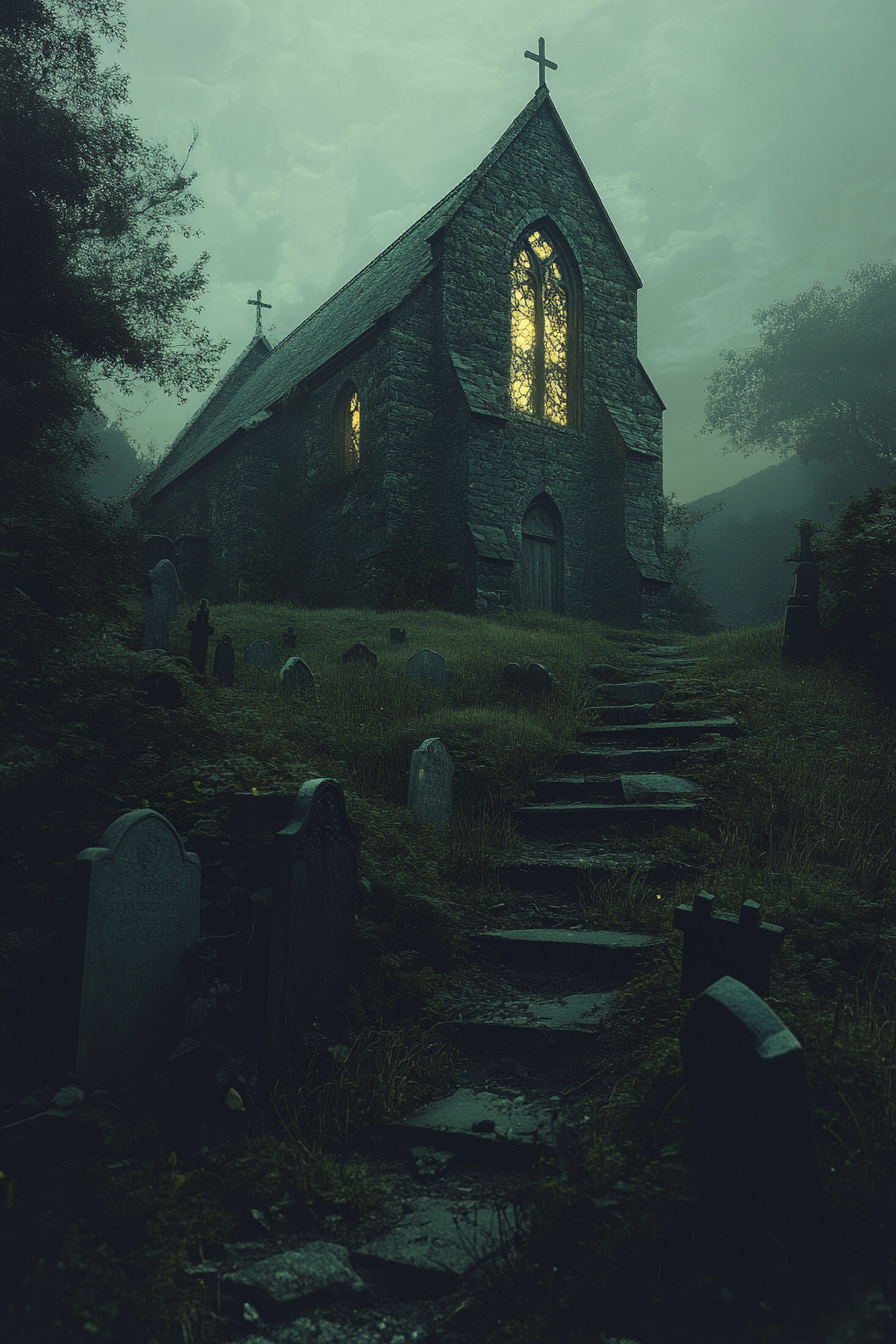
Generation parameters embedded in this image by Midjourney (PNG 'Description' text chunk):
A forgotten chapel atop a lonely hill, its windows glowing with an otherworldly light. The wind carries ancient hymns and the scent of decay as restless spirits roam the overgrown graveyard --ar 2:3 --v 6.1 Job ID: f79b2cb9-edae-4839-9b8e-f55f4d089322